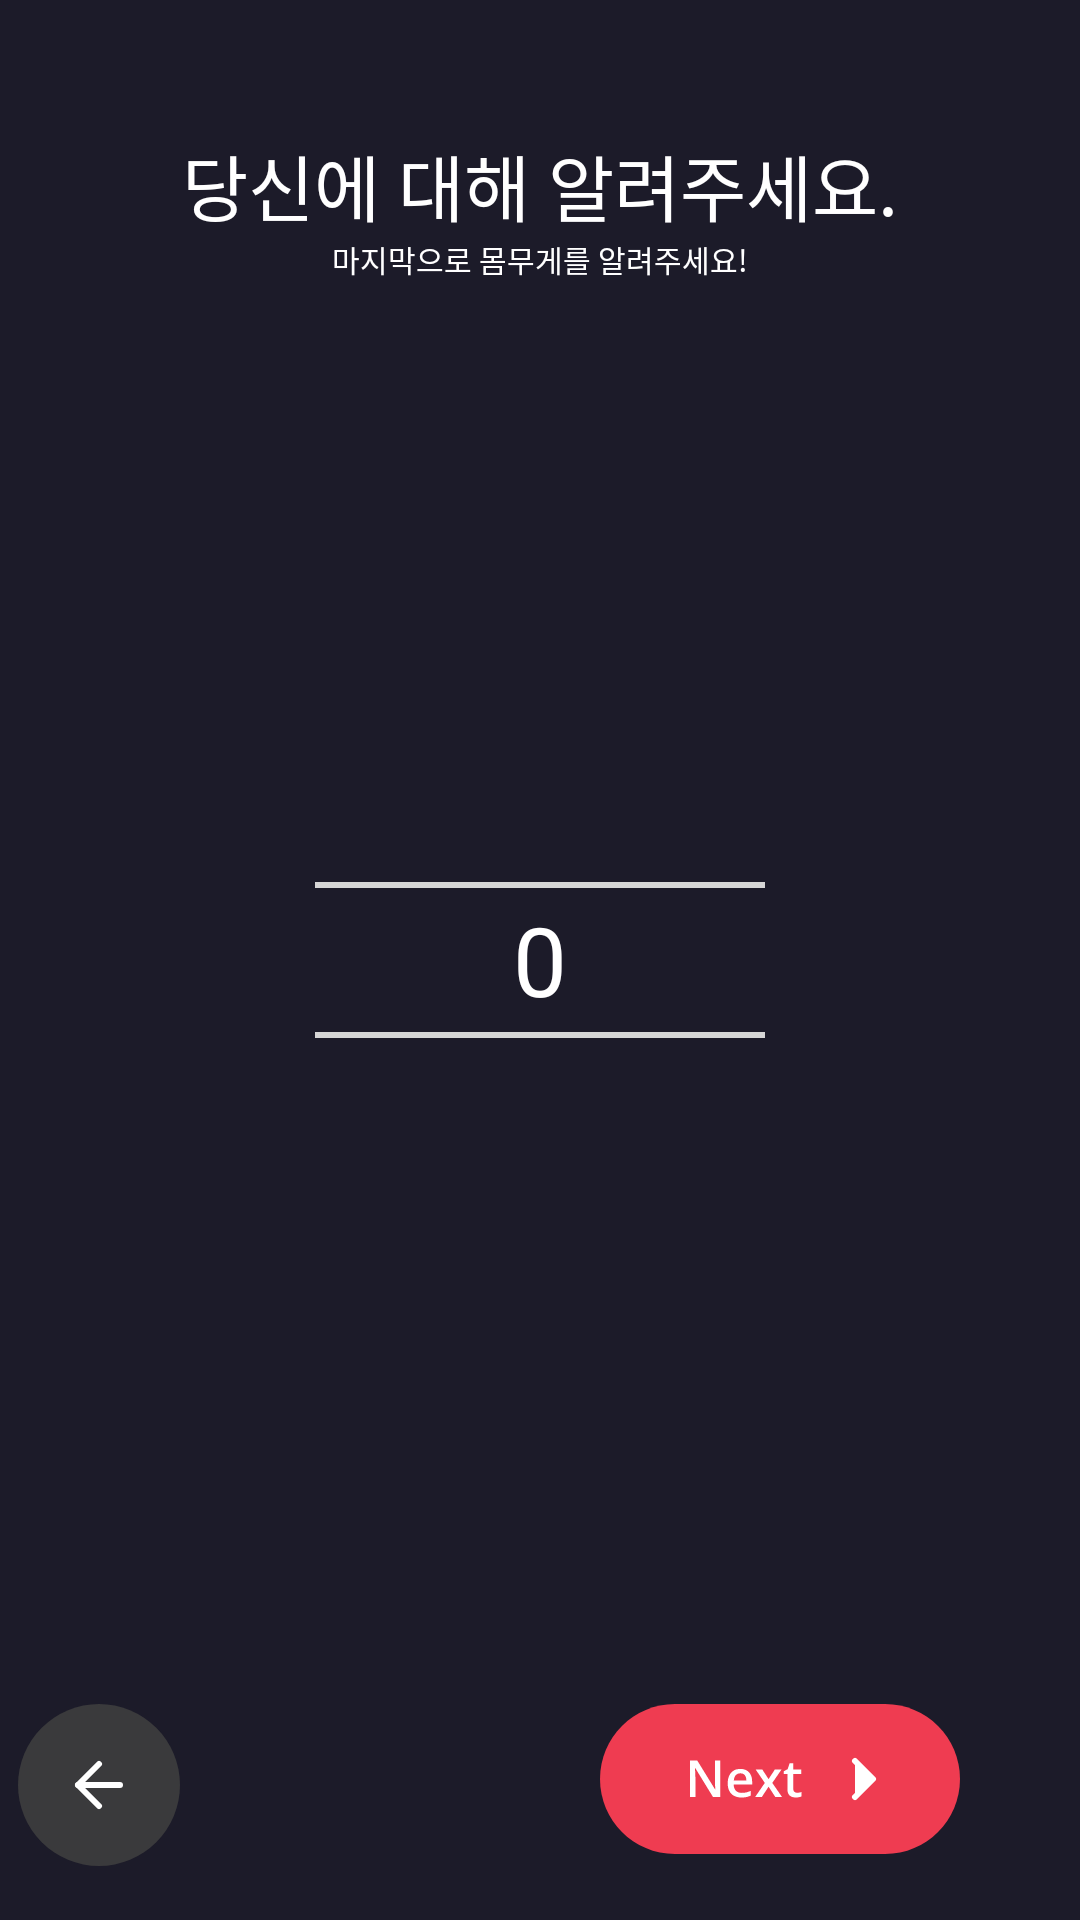

Here is an Android app screen rendered from its layout file. Give the layout XML and the strings, colors and styles it references.
<!-- AndroidManifest.xml: application theme Theme.AppCompat.Light.NoActionBar -->
<!-- res/layout/activity_weight.xml -->
<?xml version="1.0" encoding="utf-8"?>
<androidx.constraintlayout.widget.ConstraintLayout xmlns:android="http://schemas.android.com/apk/res/android"
    xmlns:app="http://schemas.android.com/apk/res-auto"
    xmlns:tools="http://schemas.android.com/tools"
    android:layout_width="match_parent"
    android:layout_height="match_parent"
    tools:context=".signlogin.WeightActivity"
    android:background="@color/backgroundblack">


    <NumberPicker
        android:id="@+id/WeightNumberPicker"
        android:layout_width="150dp"
        android:layout_height="320dp"
        android:theme="@style/NumberPickerStyle"
        app:layout_constraintBottom_toBottomOf="@+id/linearLayout3"
        app:layout_constraintEnd_toEndOf="@+id/linearLayout3"
        app:layout_constraintStart_toStartOf="@+id/linearLayout3"
        app:layout_constraintTop_toTopOf="@+id/linearLayout3" />

    <androidx.constraintlayout.widget.ConstraintLayout
            android:layout_width="match_parent"
            android:layout_height="wrap_content"
            android:layout_marginTop="550dp"
            app:layout_constraintBottom_toBottomOf="parent"
            app:layout_constraintTop_toTopOf="parent">

            <ImageView
                android:id="@+id/btn_back"
                android:layout_width="wrap_content"
                android:layout_height="wrap_content"
                android:layout_marginEnd="300dp"
                android:src="@drawable/sign_back"
                app:layout_constraintBottom_toBottomOf="parent"
                app:layout_constraintEnd_toEndOf="parent"
                app:layout_constraintTop_toTopOf="parent"
                app:layout_constraintVertical_bias="0.0" />

            <ImageView
                android:id="@+id/btn_next"
                android:layout_width="wrap_content"
                android:layout_height="wrap_content"
                android:layout_marginEnd="40dp"
                android:src="@drawable/sign_next"
                app:layout_constraintBottom_toBottomOf="parent"
                app:layout_constraintEnd_toEndOf="parent"
                app:layout_constraintTop_toTopOf="parent"
                app:layout_constraintVertical_bias="0.0" />

        </androidx.constraintlayout.widget.ConstraintLayout>

    <LinearLayout
        android:id="@+id/linearLayout3"
        android:layout_width="match_parent"
        android:layout_height="match_parent"
        android:orientation="vertical"
        tools:layout_editor_absoluteX="-173dp"
        tools:layout_editor_absoluteY="28dp">

        <TextView
            android:layout_width="wrap_content"
            android:layout_height="wrap_content"
            android:layout_gravity="center"
            android:layout_marginTop="40dp"
            android:fontFamily="@font/poppins_bold"
            android:paddingTop="4dp"
            android:text="당신에 대해 알려주세요."
            android:textColor="@color/white"
            android:textSize="24sp" />

        <TextView
            android:layout_width="wrap_content"
            android:layout_height="wrap_content"
            android:layout_gravity="center"
            android:layout_marginBottom="30dp"
            android:fontFamily="@font/poppins_bold"
            android:text="마지막으로 몸무게를 알려주세요!"
            android:textColor="@color/white"
            android:textSize="10sp" />


    </LinearLayout>

</androidx.constraintlayout.widget.ConstraintLayout>
<!-- resources referenced by this layout -->
<resources>
  <color name="backgroundblack">#1C1B29</color>
  <color name="white">#FFFFFFFF</color>
  <!-- drawable sign_back (drawable) -->
  <vector xmlns:android="http://schemas.android.com/apk/res/android"
      android:width="54dp"
      android:height="54dp"
      android:viewportWidth="54"
      android:viewportHeight="54">
    <path
        android:fillColor="#FF3A3A3C"
        android:pathData="M27 0A27 27 0 1 0 27 54 27 27 0 1 0 27 0z"/>
    <path
        android:strokeColor="#FFFFFFFF"
        android:strokeWidth="2"
        android:strokeLineCap="round"
        android:strokeLineJoin="round"
        android:pathData="M34 27H20"/>
    <path
        android:strokeColor="#FFFFFFFF"
        android:strokeWidth="2"
        android:strokeLineCap="round"
        android:strokeLineJoin="round"
        android:pathData="M27 34l-7-7 7-7"/>
  </vector>
  <!-- drawable sign_next (drawable) -->
  <vector xmlns:android="http://schemas.android.com/apk/res/android"
      android:width="120dp"
      android:height="50dp"
      android:viewportWidth="120"
      android:viewportHeight="50">
    <path
        android:fillColor="#FFEF3C51"
        android:pathData="M0 25c0-13.81 11.19-25 25-25h70c13.81 0 25 11.19 25 25v0c0 13.81-11.19 25-25 25h-70c-13.81 0-25-11.19-25-25z"/>
    <path
        android:fillColor="#FFFFFFFF"
        android:pathData="M40.12 31h-2.45l-5.94-9.69h-0.07l0.05 1.04c0.03 0.37 0.04 0.74 0.05 1.13l0.05 1.18V31H30V18.86h2.43l5.93 9.62h0.06l-0.04-0.97-0.05-1.13-0.03-1.13v-6.39h1.82V31Zm6.65-9.36c0.82 0 1.52 0.17 2.11 0.5 0.59 0.34 1.04 0.82 1.35 1.44 0.32 0.62 0.48 1.36 0.48 2.22v1.05h-6.14c0.02 0.9 0.26 1.58 0.72 2.06 0.45 0.48 1.1 0.72 1.92 0.72 0.59 0 1.11-0.05 1.58-0.17 0.47-0.11 0.95-0.28 1.45-0.5v1.58c-0.46 0.22-0.93 0.38-1.4 0.48-0.48 0.1-1.05 0.15-1.71 0.15-0.9 0-1.7-0.18-2.38-0.53-0.68-0.35-1.22-0.88-1.6-1.57-0.39-0.7-0.58-1.57-0.58-2.6s0.18-1.9 0.52-2.63c0.35-0.71 0.84-1.26 1.47-1.64 0.63-0.38 1.37-0.56 2.21-0.56Zm0 1.47c-0.61 0-1.11 0.2-1.5 0.6-0.37 0.4-0.59 0.98-0.66 1.75h4.19c0-0.46-0.09-0.87-0.24-1.23-0.14-0.35-0.36-0.63-0.66-0.83-0.3-0.2-0.67-0.3-1.13-0.3Zm8.17 3.2l-3.07-4.5h2.22l2.1 3.23 2.11-3.23h2.22l-3.09 4.5L60.68 31h-2.24l-2.25-3.44L53.94 31h-2.22l3.22-4.7Zm10.75 3.28c0.25 0 0.5-0.02 0.75-0.07s0.48-0.1 0.69-0.17v1.48c-0.22 0.09-0.5 0.17-0.84 0.24-0.35 0.06-0.7 0.1-1.07 0.1-0.52 0-1-0.09-1.4-0.26-0.42-0.18-0.75-0.48-1-0.9-0.24-0.43-0.36-1.02-0.36-1.77V23.3h-1.25v-0.87l1.34-0.7 0.64-1.96h1.23v2.04h2.63v1.49h-2.63v4.91c0 0.47 0.12 0.81 0.35 1.04 0.23 0.23 0.54 0.34 0.92 0.34Z"/>
    <path
        android:fillColor="#FFFFFFFF"
        android:pathData="M85 31l6-6-6-6"/>
    <path
        android:strokeColor="#FFFFFFFF"
        android:strokeWidth="2"
        android:strokeLineCap="round"
        android:strokeLineJoin="round"
        android:pathData="M85 31l6-6-6-6"/>
  </vector>
  <style name="NumberPickerStyle">
          <item name="android:textColorPrimary">@color/white</item>
          <item name="colorControlNormal">@color/semigray</item>
          <item name="android:textColorHighlight">@color/gray</item>
          <item name="android:textSize">32sp</item>
  
      </style>
  <color name="semigray">#FFD6D6D6</color>
  <color name="gray">#9A9A9A</color>
</resources>
